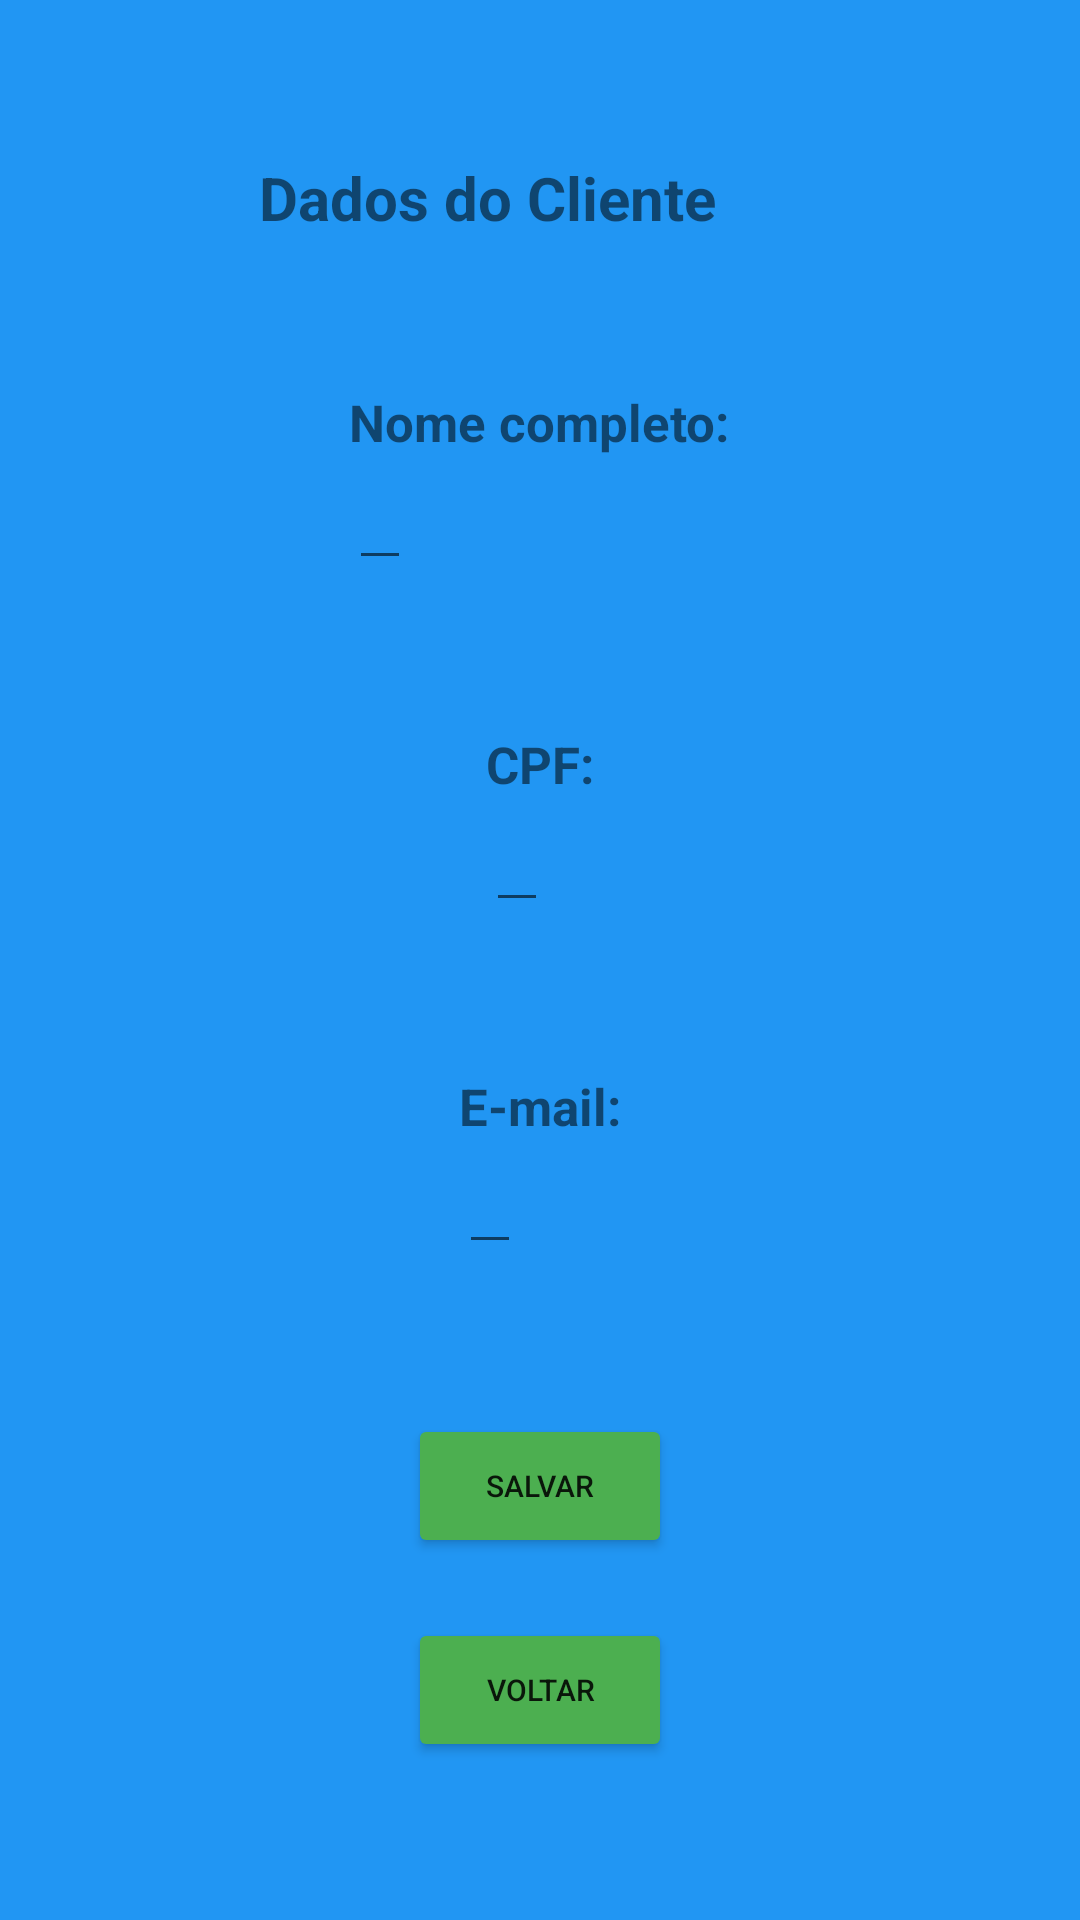

Android layout source for this screen:
<!-- AndroidManifest.xml: application theme Theme.Projeto002 -->
<!-- res/layout/activity_pagina_cliente.xml -->
<?xml version="1.0" encoding="utf-8"?>
<LinearLayout xmlns:android="http://schemas.android.com/apk/res/android"
    xmlns:app="http://schemas.android.com/apk/res-auto"
    xmlns:tools="http://schemas.android.com/tools"
    android:layout_width="match_parent"
    android:layout_height="match_parent"
    android:background="#2196F3"
    android:gravity="center"
    android:orientation="vertical"
    tools:context=".PaginaCliente">

    <LinearLayout
        android:layout_width="wrap_content"
        android:layout_height="wrap_content"
        android:orientation="vertical"
        android:id="@+id/linearLayout1">
        <TextView
            android:layout_width="wrap_content"
            android:layout_height="wrap_content"
            android:gravity="center"
            android:text="Dados do Cliente       "
            android:textSize="20dp"
            android:textStyle="bold"/>
    </LinearLayout>

    <LinearLayout
        android:layout_width="50dp"
        android:layout_height="50dp">
    </LinearLayout>

    <LinearLayout
        android:layout_width="wrap_content"
        android:layout_height="wrap_content"
        android:orientation="vertical"
        android:id="@+id/linearLayout2">
        <TextView
            android:layout_width="wrap_content"
            android:layout_height="wrap_content"
            android:text="Nome completo:"
            android:textSize="17dp"
            android:textStyle="bold"/>
        <EditText
            android:id="@+id/editNomeCliente"
            android:layout_width="wrap_content"
            android:layout_height="wrap_content"
            android:inputType="textCapWords"
            />
    </LinearLayout>

    <LinearLayout
        android:layout_width="50dp"
        android:layout_height="50dp">
    </LinearLayout>

    <LinearLayout
        android:layout_width="wrap_content"
        android:layout_height="wrap_content"
        android:orientation="vertical"
        android:id="@+id/linearLayout3">
        <TextView
            android:layout_width="wrap_content"
            android:layout_height="wrap_content"
            android:text="CPF:"
            android:textSize="17dp"
            android:textStyle="bold"/>
        <EditText
            android:id="@+id/editCPFCliente"
            android:layout_width="wrap_content"
            android:layout_height="wrap_content"
            android:inputType="number"
            android:maxLength="11"
            />
    </LinearLayout>

    <LinearLayout
        android:layout_width="50dp"
        android:layout_height="50dp">
    </LinearLayout>

    <LinearLayout
        android:layout_width="wrap_content"
        android:layout_height="wrap_content"
        android:orientation="vertical"
        android:id="@+id/linearLayout4">
        <TextView
            android:layout_width="wrap_content"
            android:layout_height="wrap_content"
            android:text="E-mail:"
            android:textSize="17dp"
            android:textStyle="bold"/>
        <EditText
            android:id="@+id/editEmailCliente"
            android:layout_width="wrap_content"
            android:layout_height="wrap_content"
            android:inputType="textWebEmailAddress"
            />
    </LinearLayout>

    <LinearLayout
        android:layout_width="50dp"
        android:layout_height="50dp">
    </LinearLayout>

    <LinearLayout
        android:layout_width="wrap_content"
        android:layout_height="wrap_content"
        android:orientation="vertical"
        android:id="@+id/linearLayout5">

        <Button
            android:id="@+id/buttonSalvarCliente"
            android:layout_width="wrap_content"
            android:layout_height="wrap_content"
            android:backgroundTint="#4CAF50"
            android:onClick="salvarCliente"
            android:text="Salvar"
            android:textSize="10sp"
            app:iconPadding="4dp" />
    </LinearLayout>

    <LinearLayout
        android:layout_width="20dp"
        android:layout_height="20dp">
    </LinearLayout>

    <LinearLayout
        android:layout_width="wrap_content"
        android:layout_height="wrap_content"
        android:orientation="vertical"
        android:id="@+id/linearLayout8">

        <Button
            android:id="@+id/buttonVoltarDoCliente"
            android:layout_width="wrap_content"
            android:layout_height="wrap_content"
            android:backgroundTint="#4CAF50"
            android:onClick="voltarDoCliente"
            android:text="Voltar"
            android:textSize="10sp"
            app:iconPadding="4dp" />
    </LinearLayout>

</LinearLayout>
<!-- resources referenced by this layout -->
<resources>
  <style name="Theme.Projeto002" parent="Theme.MaterialComponents.DayNight.DarkActionBar">
          
          <item name="colorPrimary">@color/purple_500</item>
          <item name="colorPrimaryVariant">@color/purple_700</item>
          <item name="colorOnPrimary">@color/white</item>
          
          <item name="colorSecondary">@color/teal_200</item>
          <item name="colorSecondaryVariant">@color/teal_700</item>
          <item name="colorOnSecondary">@color/black</item>
          
          <item name="android:statusBarColor">?attr/colorPrimaryVariant</item>
          
      </style>
  <!-- not gathered from this repository: default colours our renderer supplied (Android Studio template values) -->
  <color name="purple_500">#FF6200EE</color>
  <color name="purple_700">#FF3700B3</color>
  <color name="teal_200">#FF03DAC5</color>
  <color name="teal_700">#FF018786</color>
  <color name="black">#FF000000</color>
  <color name="white">#FFFFFFFF</color>
</resources>
